Image classification data set "1 Sweet Pumpkin Dataset" (shahriar218/Machine-Learning on GitHub). Class labels (5): downy mildew disease of sweet pumpkin, fresh leaf of sweet pumpkin, leaf curl disease of sweet pumpkin, mosaic disease of sweet pumpkin, sweet pumpkin red beetle.

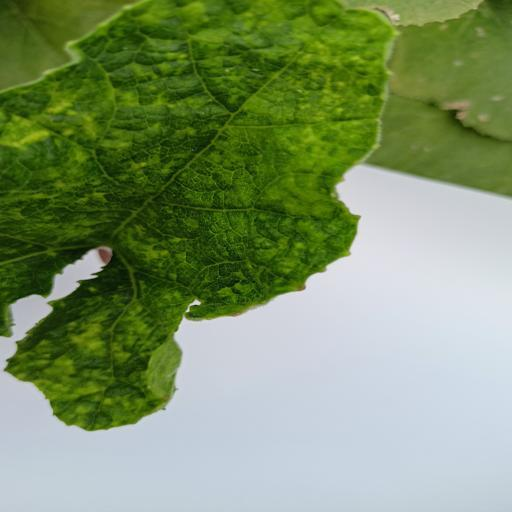
Label: leaf curl disease of sweet pumpkin

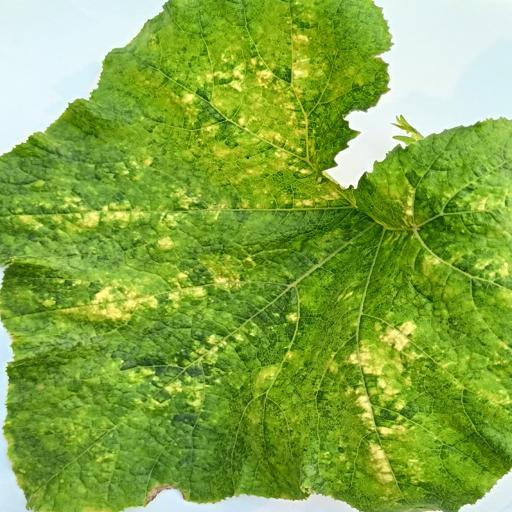
Label: sweet pumpkin red beetle

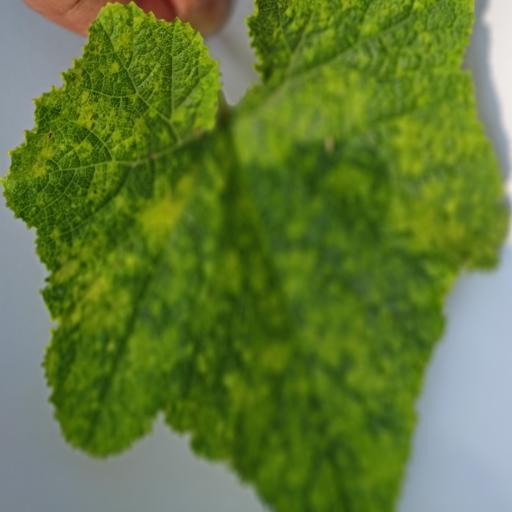
Label: mosaic disease of sweet pumpkin

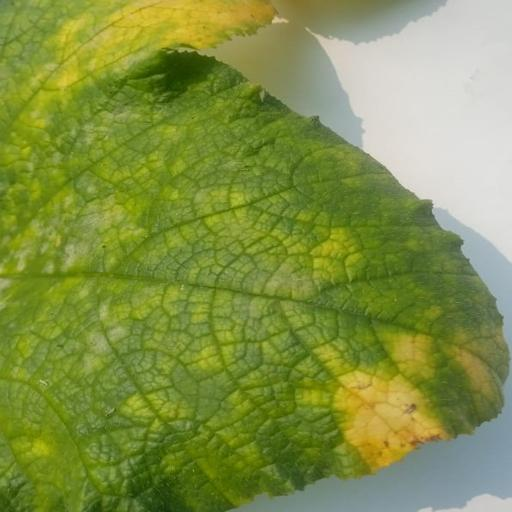
Label: downy mildew disease of sweet pumpkin

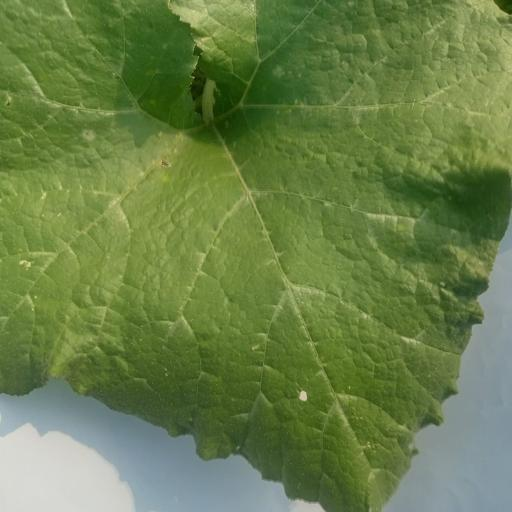
Label: fresh leaf of sweet pumpkin

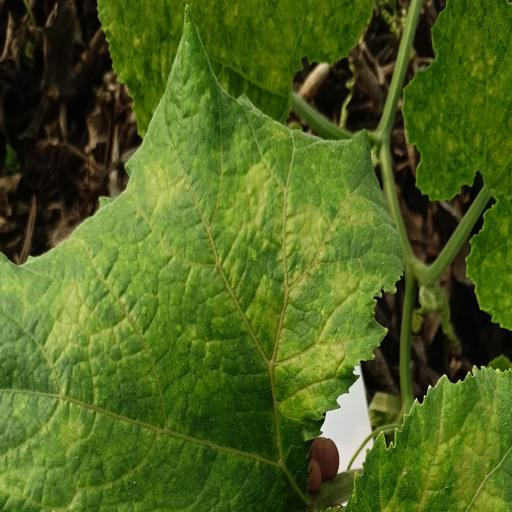
Label: sweet pumpkin red beetle
